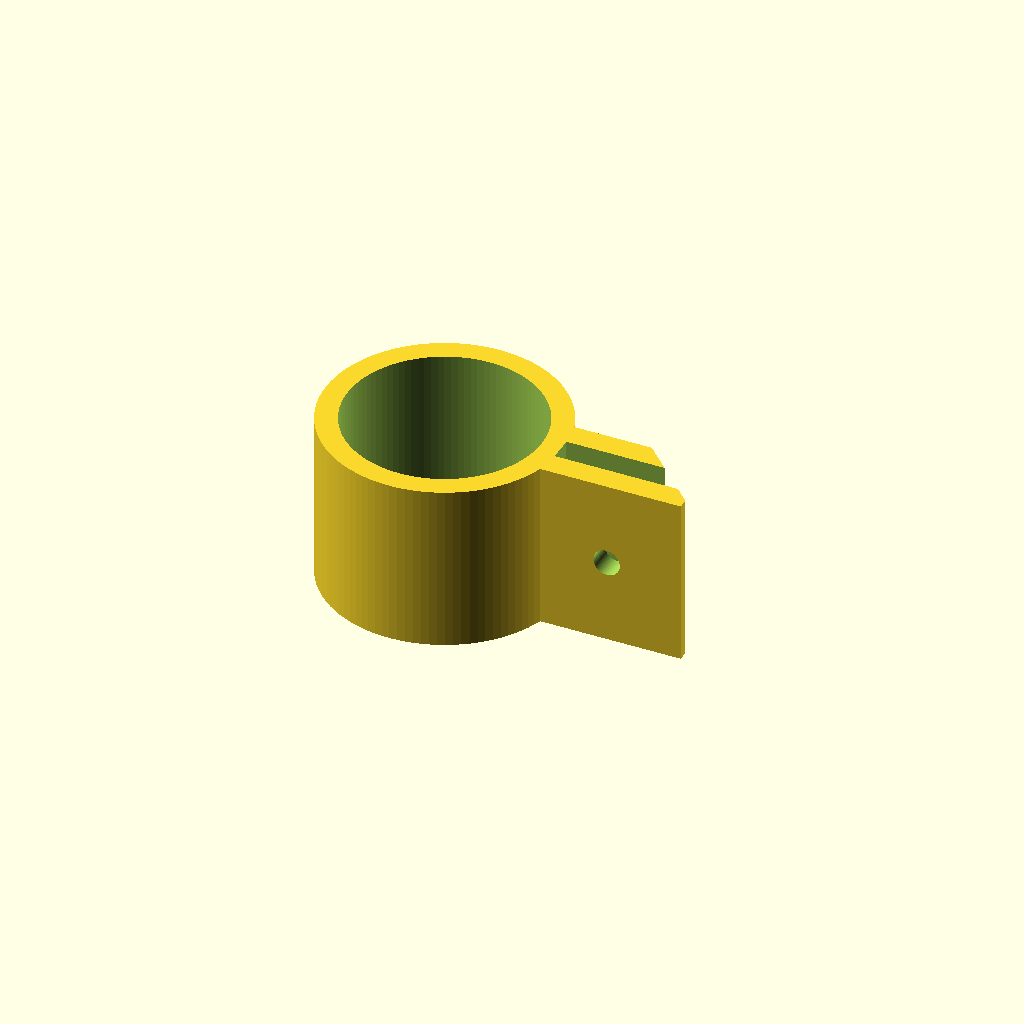
Cell 1: rendered with the file's own defaults.
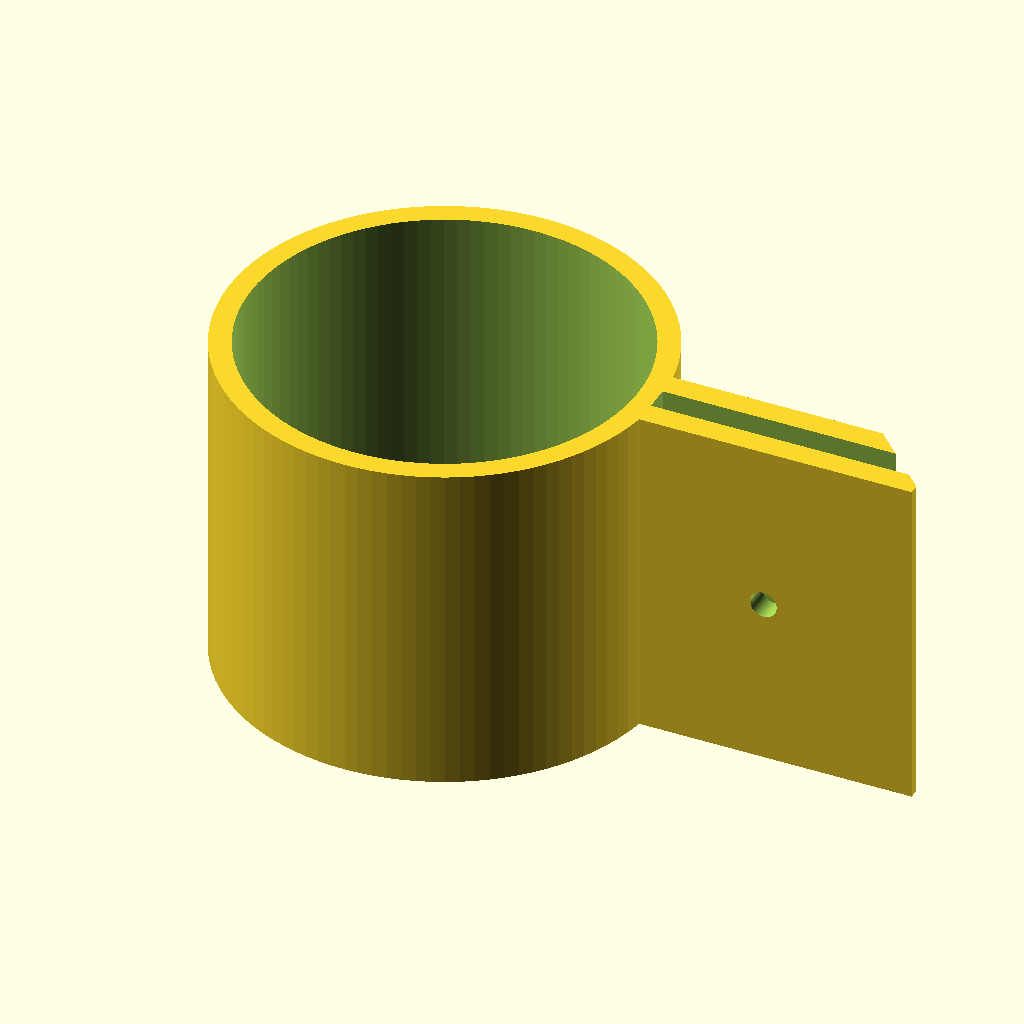
Cell 2 — rohr_nennmass set to 80, the other parameters unchanged.
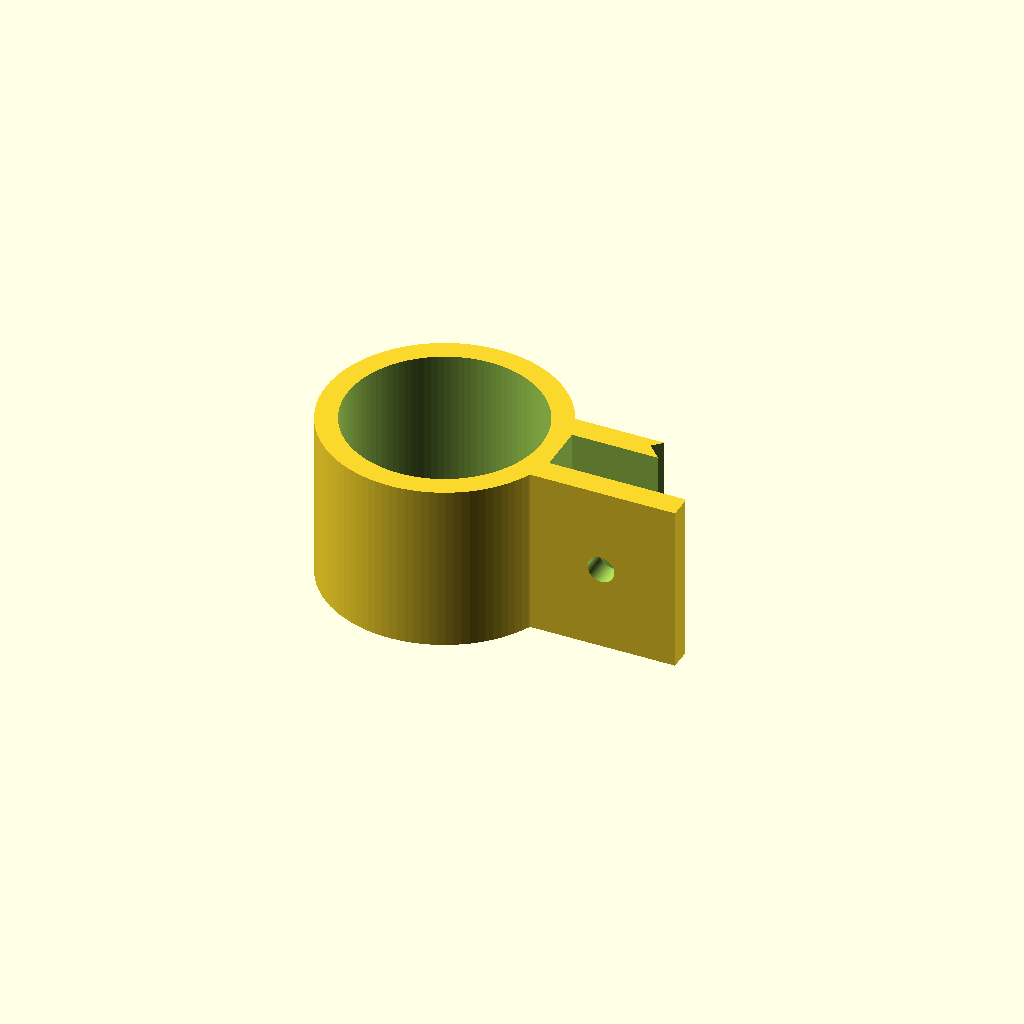
Cell 3: scheiben_dicke = 10 (everything else at default).
All cells are drawn from one camera (rotation 55°, 0°, 25°, orthographic, colour scheme Cornfield), so only the parameter changes between them.
OpenSCAD source file scad/Muffe2.scad:
/*
 * Modulares OpenSCAD Modell: Muffe 2 (Doppel-Lasche)
 * Variante: Durchgehende Muffe mit Doppel-Lasche (Gabelaufnahme für 5mm Scheibe).
 */

$fn = 100;

// --- PARAMETER ---
rohr_nennmass = 40.0;                         // 20, 25, 30, 40 mm
toleranz = 0.2;
innen_durchmesser = rohr_nennmass + toleranz;
wanddicke = (rohr_nennmass <= 25) ? 3.5 : (rohr_nennmass <= 30) ? 4.0 : 4.5;
aussen_durchmesser = innen_durchmesser + (wanddicke * 2);
muffen_laenge = max(24.0, round(rohr_nennmass * 0.875));

// Doppel-Laschen (Aufnahme für die Scheibe)
scheiben_dicke = 5.0;
spalt_breite = scheiben_dicke + 0.2;          // 5.2mm für leichtes Einschieben
laschen_dicke = (rohr_nennmass <= 25) ? 4.0 : 5.0;
laschen_ausladung = max(20.0, round(rohr_nennmass * 0.7));

// Bohrungen
loch_durchmesser_laschen = (rohr_nennmass <= 25) ? 5.2 : 5.5;
loch_abstand_von_mitte = (aussen_durchmesser / 2) + (laschen_ausladung * 0.45);
loch_durchmesser_rohr = (rohr_nennmass <= 25) ? 3.2 : 4.2;

// --- HAUPTBAUGRUPPE ---
rohrverbinder_getrennte_befestigung();

module rohrverbinder_getrennte_befestigung() {
    difference() {
        grundform();
        aussparung_rohr();
        aussparung_spalt();
        bohrung_fuer_laschen();
        bohrung_fuer_rohr_madenschraube();
        kantenabrundung_laschen();
    }
}

module grundform() {
    union() {
        cylinder(d=aussen_durchmesser, h=muffen_laenge, center=true);
        translate([(aussen_durchmesser/2) + (laschen_ausladung/2) - 2, 0, 0])
            cube([laschen_ausladung + 4, spalt_breite + (laschen_dicke * 2), muffen_laenge], center=true);
    }
}

module aussparung_rohr() {
    cylinder(d=innen_durchmesser, h=muffen_laenge + 2, center=true);
}

module aussparung_spalt() {
    translate([(aussen_durchmesser/2) + (laschen_ausladung/2) + wanddicke, 0, 0])
        cube([laschen_ausladung + 10, spalt_breite, muffen_laenge + 2], center=true);
}

module bohrung_fuer_laschen() {
    translate([loch_abstand_von_mitte, 0, 0])
        rotate([90, 0, 0])
        cylinder(d=loch_durchmesser_laschen, h=spalt_breite + (laschen_dicke * 2) + 10, center=true);
}

module bohrung_fuer_rohr_madenschraube() {
    translate([-aussen_durchmesser/2, 0, 0])
        rotate([0, 90, 0])
        cylinder(d=loch_durchmesser_rohr, h=wanddicke + 5, center=true);
}

module kantenabrundung_laschen() {
    translate([(aussen_durchmesser/2) + laschen_ausladung + 3, 0, 0])
        rotate([0, 0, 45])
        cube([12, 35, muffen_laenge + 2], center=true);
}
Parameter table extracted from the source (name, type, default, range or options):
rohr_nennmass: number, default 40
toleranz: number, default 0.2
scheiben_dicke: number, default 5
